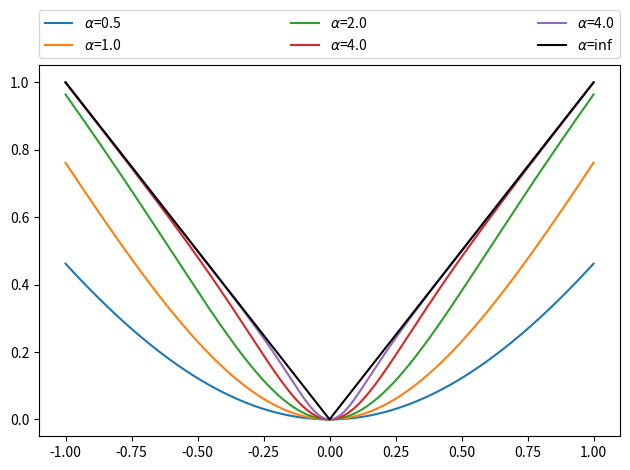

This figure's Python source:
import numpy as np
from typing import TypeVar, Any

ShapeLike = TypeVar("ShapeLike", bound=Any)


def generalized_max(x: np.ndarray, axis: ShapeLike = None, alpha: float = np.inf):
    """Generalized maximum function.

    As `alpha` goes to infinity this function transforms from a smooth
    maximum to standard maximum. This function is frequently used by
    boolean CSG operations to avoid hard transitions.

    Based on the wikipedia article
    https://en.wikipedia.org/wiki/Smooth_maximum

    Params
        x: The input values to take the maximum over
        axis: Optional axis to perform operation on
        alpha: Defines the smoothness of the maximum approximation. Lower values
            give smoother results.

    Returns
        y: (smooth) maximum along axis.
    """
    if np.isfinite(alpha):
        xmax = np.max(x, axis=axis, keepdims=True)
        ex = np.exp(alpha * (x - xmax))
        smax = np.sum(x * ex, axis=axis) / np.sum(ex, axis=axis)
        return smax
    else:
        return np.max(x, axis=axis)


def hom(v, value=1):
    """Returns v as homogeneous vectors by inserting one more element into the last axis
    the parameter value defines which value to insert (meaningful values would be 0 and 1)
    >>> homogenize([1, 2, 3]).tolist()
    [1, 2, 3, 1]
    >>> homogenize([1, 2, 3], 9).tolist()
    [1, 2, 3, 9]
    >>> homogenize([[1, 2], [3, 4]]).tolist()
    [[1, 2, 1], [3, 4, 1]]
    """
    v = np.asanyarray(v)
    return np.insert(v, v.shape[-1], value, axis=-1)


def dehom(a):
    """Makes homogeneous vectors inhomogenious by dividing by the last element in the last axis
    >>> dehomogenize([1, 2, 4, 2]).tolist()
    [0.5, 1.0, 2.0]
    >>> dehomogenize([[1, 2], [4, 4]]).tolist()
    [[0.5], [1.0]]
    """
    a = np.asfarray(a)
    return a[..., :-1] / a[..., None, -1]


def translate(values: np.ndarray) -> np.ndarray:
    """Construct and return a translation matrix"""
    m = np.eye(4, dtype=np.float32)
    m[:3, 3] = values
    return m


def scale(values: np.ndarray) -> np.ndarray:
    """Construct and return a scaling matrix"""
    m = np.eye(4, dtype=np.float32)
    m[[0, 1, 2], [0, 1, 2]] = values
    return m


if __name__ == "__main__":
    import matplotlib.pyplot as plt

    x = np.linspace(-1, 1, 1000)
    xnx = np.stack((x, -x), -1)

    plt.plot(x, generalized_max(xnx, -1, 0.5), label=r"$\alpha$=0.5")
    plt.plot(x, generalized_max(xnx, -1, 1), label=r"$\alpha$=1.0")
    plt.plot(x, generalized_max(xnx, -1, 2), label=r"$\alpha$=2.0")
    plt.plot(x, generalized_max(xnx, -1, 4), label=r"$\alpha$=4.0")
    plt.plot(x, generalized_max(xnx, -1, 8), label=r"$\alpha$=4.0")
    plt.plot(x, generalized_max(xnx, -1), label=r"$\alpha$=$\inf$", color="k")
    plt.legend(
        bbox_to_anchor=(0, 1.02, 1, 0.2),
        loc="lower left",
        mode="expand",
        borderaxespad=0,
        ncol=3,
    )
    plt.tight_layout()
    plt.show()
